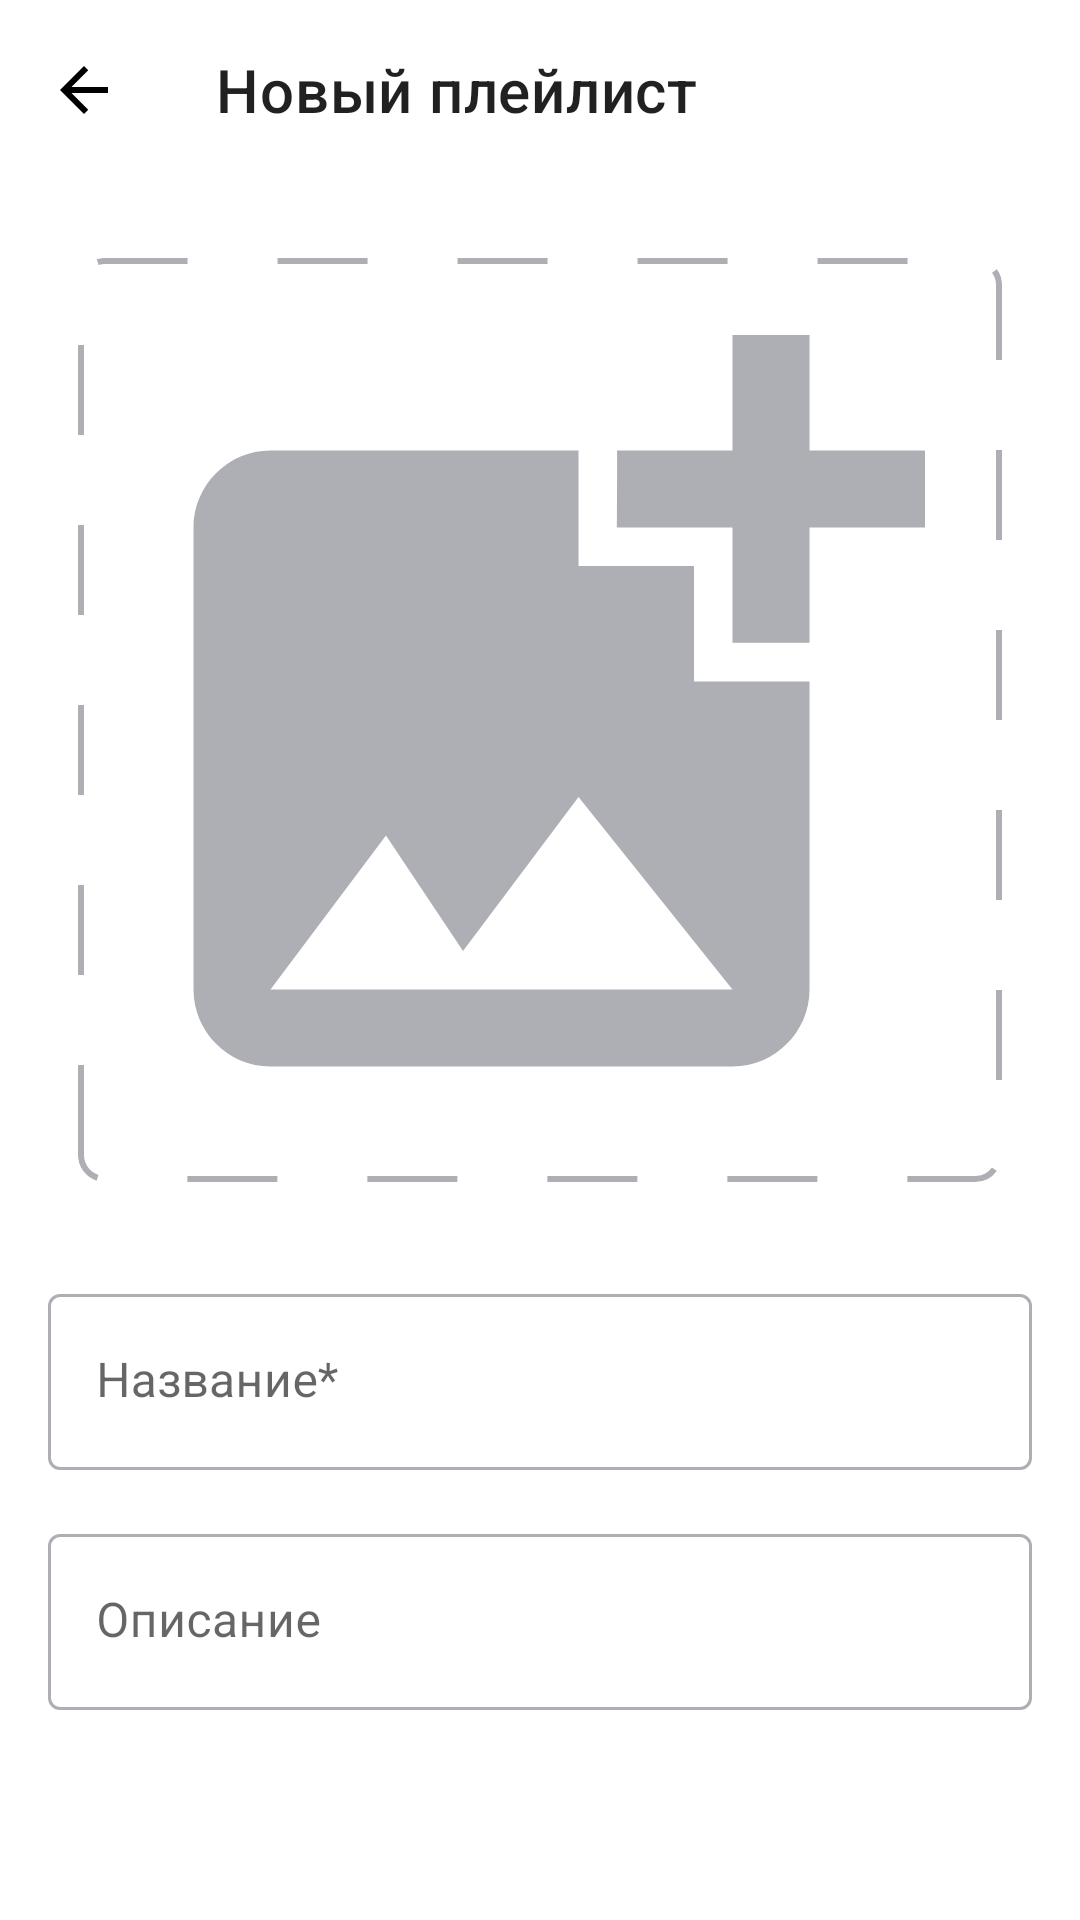

Here is an Android app screen rendered from its layout file. Give the layout XML and the strings, colors and styles it references.
<!-- AndroidManifest.xml: application theme Theme.PlaylistMaker -->
<!-- res/layout/fragment_new_playlist.xml -->
<?xml version="1.0" encoding="utf-8"?>
<androidx.constraintlayout.widget.ConstraintLayout xmlns:android="http://schemas.android.com/apk/res/android"
    xmlns:app="http://schemas.android.com/apk/res-auto"
    xmlns:tools="http://schemas.android.com/tools"
    android:layout_width="match_parent"
    android:layout_height="match_parent"
    android:background="@color/background_frag"
    tools:context=".ui.new_playlist.NewPlaylistFragment">


    <androidx.appcompat.widget.Toolbar
        android:id="@+id/toolbar_id"
        android:layout_width="match_parent"
        android:layout_height="wrap_content"
        android:minHeight="@dimen/height_of_points"
        app:layout_constraintEnd_toEndOf="parent"
        app:layout_constraintStart_toStartOf="parent"
        app:layout_constraintTop_toTopOf="parent"
        app:navigationIcon="@drawable/ic_arrow"
        app:title="@string/tb_new_playlist_title" />

    <androidx.cardview.widget.CardView
        android:id="@+id/cv_artwork"
        android:layout_width="0dp"
        android:layout_height="0dp"
        android:layout_marginHorizontal="@dimen/margin_iv_horizontal"
        android:layout_marginTop="@dimen/margin_iv_top"
        android:elevation="10dp"
        app:cardBackgroundColor="@color/background_frag"
        app:cardCornerRadius="8dp"
        app:cardElevation="0dp"
        app:layout_constraintDimensionRatio="1:1"
        app:layout_constraintEnd_toEndOf="parent"
        app:layout_constraintStart_toStartOf="parent"
        app:layout_constraintTop_toBottomOf="@+id/toolbar_id">

        <ImageView
            android:id="@+id/iv_artwork"
            android:layout_width="match_parent"
            android:layout_height="match_parent"
            android:background="@drawable/ic_playlist_pug"
            android:scaleType="centerCrop"
            android:src="@drawable/ic_add_photo" />

    </androidx.cardview.widget.CardView>

    <com.google.android.material.textfield.TextInputLayout
        android:id="@+id/til_name"
        style="@style/TextInputLayout"
        android:layout_width="0dp"
        android:layout_height="wrap_content"
        android:layout_marginHorizontal="@dimen/margin_et"
        android:layout_marginTop="@dimen/margin_new_ic_to_et"
        android:hint="@string/et_new_playlist_name"
        android:theme="@style/TextInputLayout"
        app:layout_constraintEnd_toEndOf="parent"
        app:layout_constraintStart_toStartOf="parent"
        app:layout_constraintTop_toBottomOf="@+id/cv_artwork">

        <com.google.android.material.textfield.TextInputEditText
            android:id="@+id/et_name"
            style="@style/NewPlaylistTextEdit"
            android:layout_width="match_parent"
            android:layout_height="wrap_content"
            android:inputType="text"
            android:maxLines="1"
            android:singleLine="true" />
    </com.google.android.material.textfield.TextInputLayout>

    <com.google.android.material.textfield.TextInputLayout
        android:id="@+id/til_description"
        style="@style/TextInputLayout"
        android:layout_width="0dp"
        android:layout_height="wrap_content"
        android:layout_marginHorizontal="@dimen/margin_et"
        android:layout_marginTop="@dimen/margin_et"
        android:hint="@string/et_new_playlist_description"
        android:theme="@style/TextInputLayout"
        app:layout_constraintEnd_toEndOf="parent"
        app:layout_constraintStart_toStartOf="parent"
        app:layout_constraintTop_toBottomOf="@+id/til_name">

        <com.google.android.material.textfield.TextInputEditText
            android:id="@+id/et_description"
            style="@style/NewPlaylistTextEdit"
            android:layout_width="match_parent"
            android:layout_height="wrap_content"
            android:inputType="text"
            android:maxLines="3"
            android:textCursorDrawable="@drawable/color_cursor"
            android:textSelectHandle="@drawable/color_cursor" />
    </com.google.android.material.textfield.TextInputLayout>

    <Button
        android:id="@+id/btn_create"
        style="@style/CreateBtn"
        android:layout_width="match_parent"
        android:layout_height="wrap_content"
        android:layout_marginHorizontal="@dimen/margin_et"
        android:layout_marginBottom="@dimen/margin_new_ic_to_et"
        android:text="@string/btn_new_playlist_create"
        app:layout_constraintBottom_toBottomOf="parent"
        app:layout_constraintEnd_toEndOf="parent"
        app:layout_constraintStart_toStartOf="parent" />

</androidx.constraintlayout.widget.ConstraintLayout>
<!-- resources referenced by this layout -->
<resources>
  <color name="background_frag">#FFFFFFFF</color>
  <dimen name="height_of_points">60dp</dimen>
  <dimen name="margin_et">16dp</dimen>
  <dimen name="margin_iv_horizontal">26dp</dimen>
  <dimen name="margin_iv_top">26dp</dimen>
  <dimen name="margin_new_ic_to_et">32dp</dimen>
  <!-- drawable color_cursor (drawable) -->
  <?xml version="1.0" encoding="utf-8"?>
  <shape xmlns:android="http://schemas.android.com/apk/res/android" >
      <size android:width="2dp" />
      <solid android:color="@color/main_blue"/>
  
  </shape>
  <!-- drawable ic_arrow (drawable) -->
  <vector xmlns:android="http://schemas.android.com/apk/res/android"
      android:width="16dp"
      android:height="16dp"
      android:viewportWidth="16"
      android:viewportHeight="16">
      <path
          android:fillColor="?attr/colorOnPrimary"
          android:pathData="M16,7H3.83L9.42,1.41L8,0L0,8L8,16L9.41,14.59L3.83,9H16V7Z" />
  </vector>
  <!-- drawable ic_playlist_pug (drawable) -->
  <shape xmlns:android="http://schemas.android.com/apk/res/android"
      android:width="312dp"
      android:height="312dp"
      android:shape="rectangle"
      android:viewportWidth="312"
      android:viewportHeight="312">
  
      <stroke
          android:width="2dp"
          android:color="@color/main_grey"
          android:dashWidth="30dp"
          android:dashGap="30dp" />
  
      <corners android:radius="8dp" />
  </shape>
  <string name="btn_new_playlist_create">Создать</string>
  <string name="et_new_playlist_description">Описание</string>
  <string name="et_new_playlist_name">Название*</string>
  <string name="tb_new_playlist_title">Новый плейлист</string>
  <style name="NewPlaylistTextEdit">
          <item name="android:background">@null</item>
          <item name="fontFamily">@font/ys_display_regular</item>
          <item name="fontWeight">400</item>
          <item name="android:textSize">@dimen/text_size_of_points</item>
          
          <item name="android:paddingStart">@dimen/padding_et_horizontal</item>
          <item name="android:paddingEnd">@dimen/padding_et_horizontal</item>
          <item name="android:paddingTop">@dimen/padding_et_top</item>
          <item name="android:paddingBottom">@dimen/padding_et_bot</item>
      </style>
  <style name="Theme.PlaylistMaker" parent="Theme.MaterialComponents.DayNight.NoActionBar">
          
          <item name="colorPrimary">@color/white</item>
          <item name="colorPrimaryVariant">@color/light_grey</item>
          <item name="colorOnPrimary">@color/black</item>
          
          <item name="colorSecondary">@color/main_blue</item>
          <item name="colorSecondaryVariant">@color/ic_points</item>
          <item name="colorOnSecondary">@color/white</item>
          
          <item name="android:statusBarColor" tools:targetApi="l">@color/white</item>
          
          <item name="android:windowNoTitle">true</item>
      </style>
  <color name="main_blue">#3772E7</color>
  <color name="main_grey">#AEAFB4</color>
  <dimen name="text_size_of_points">16sp</dimen>
  <!-- drawable button_selector (drawable) -->
  <?xml version="1.0" encoding="utf-8"?>
  <selector xmlns:android="http://schemas.android.com/apk/res/android">
      <item android:color="@color/main_blue" android:state_enabled="true" />
      <item android:color="@color/main_grey" android:state_enabled="false" />
  </selector>
  <color name="white">#FFFFFFFF</color>
  <dimen name="padding_btn">12dp</dimen>
  <dimen name="padding_et_horizontal">16dp</dimen>
  <dimen name="padding_et_top">18dp</dimen>
  <dimen name="padding_et_bot">19dp</dimen>
  <color name="ic_points">#AEAFB4</color>
  <color name="light_grey">#E6E8EB</color>
  <color name="black">#FF000000</color>
</resources>
